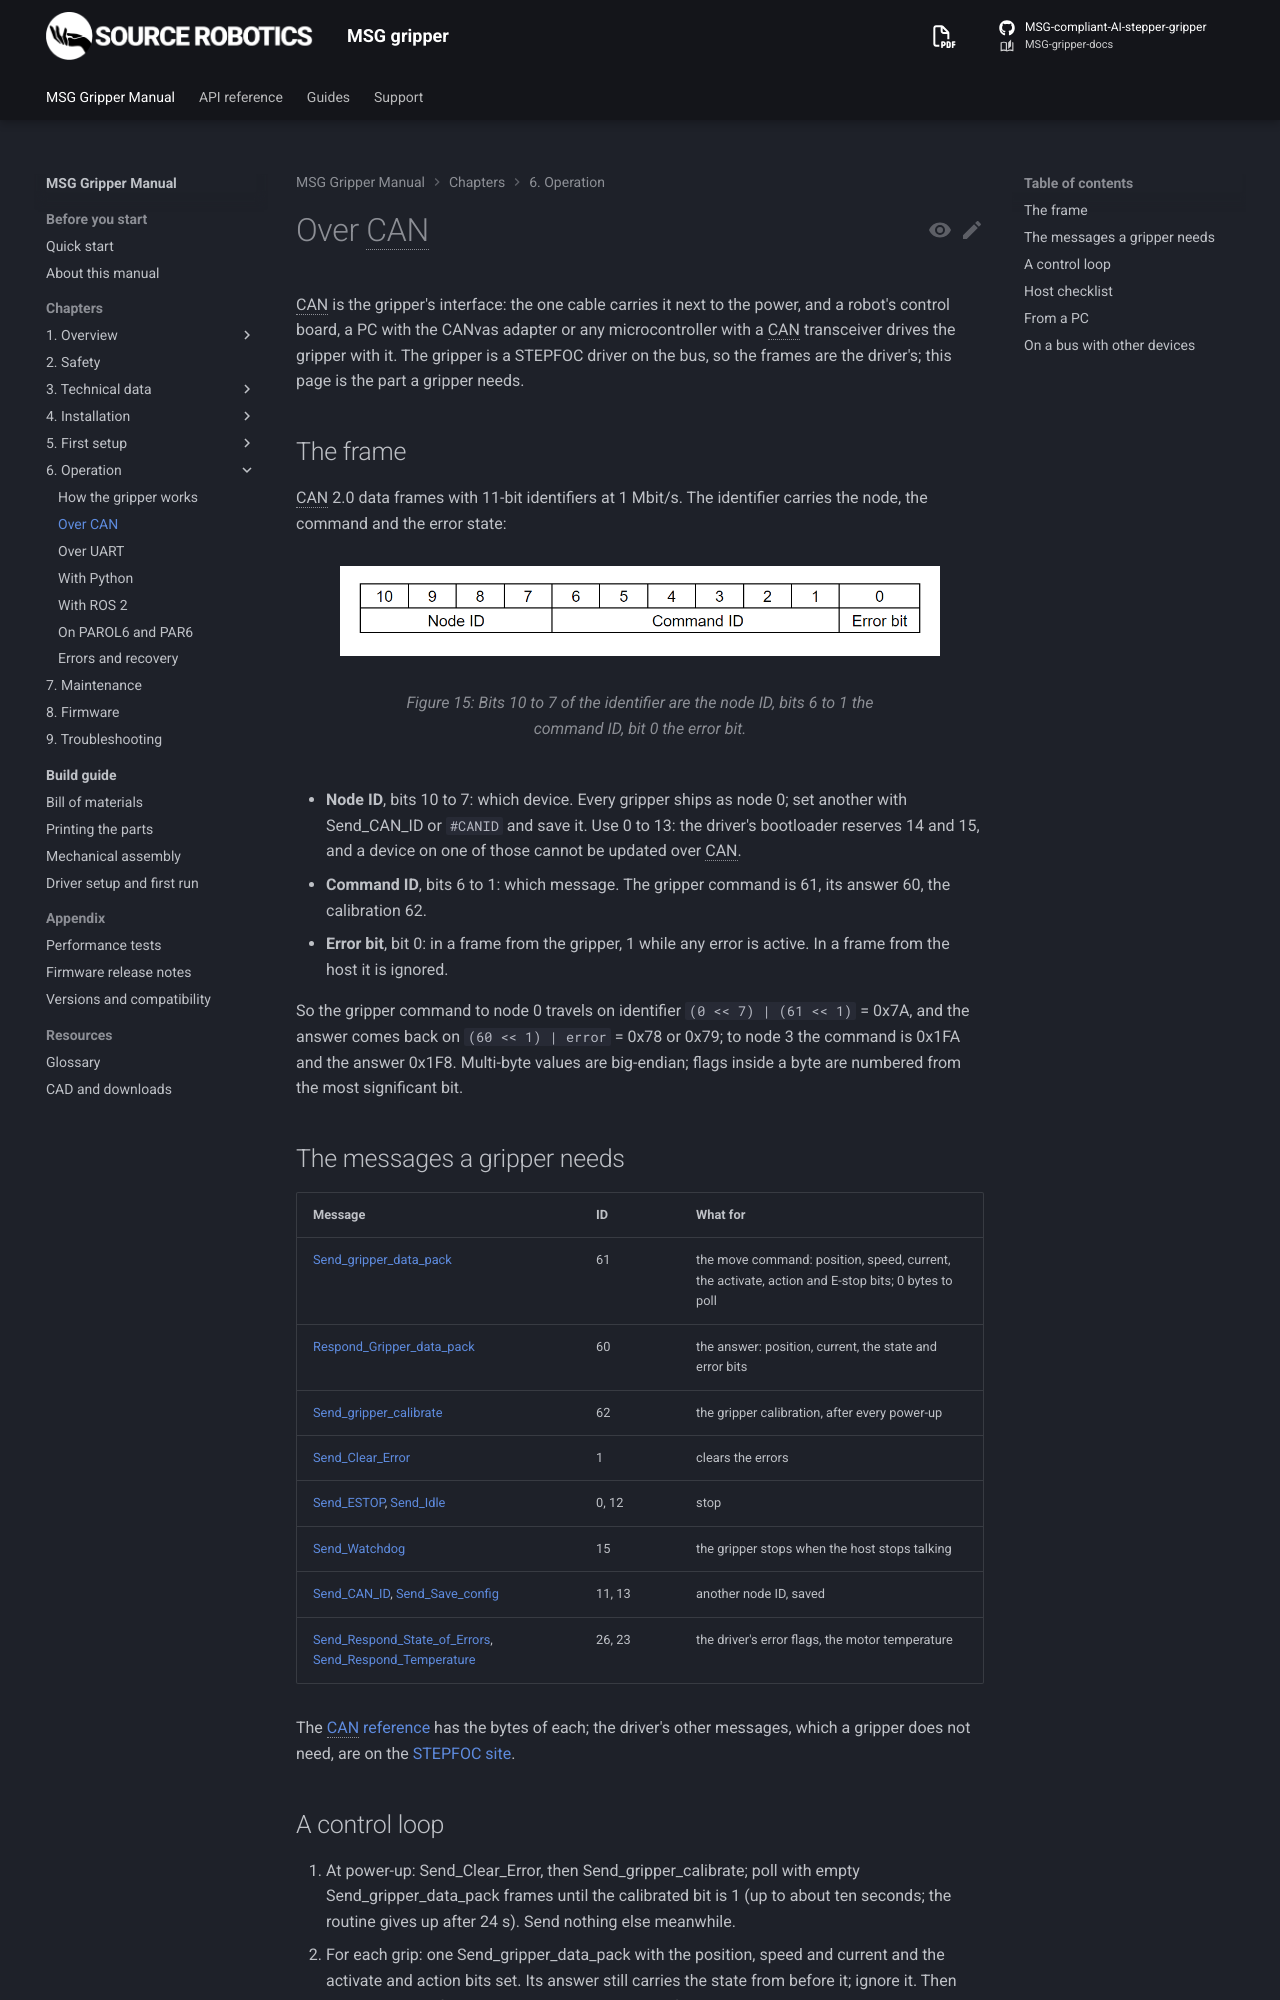

repository: Source-Robotics/MSG-gripper-docs · page: 1.1/06-operation/can/index.html · generator: mkdocs

# Over CAN

CAN is the gripper's interface: the one cable carries it next to the power, and a robot's control board, a PC with
the CANvas adapter or any microcontroller with a CAN transceiver drives the gripper with it. The gripper is a
STEPFOC driver on the bus, so the frames are the driver's; this page is the part a gripper needs.

## The frame

CAN 2.0 data frames with 11-bit identifiers at 1 Mbit/s. The identifier carries the node, the command and the
error state:

![Bits 10 to 7 of the identifier are the node ID, bits 6 to 1 the command ID, bit 0 the error bit](../assets/can-id.svg#only-light){ width="600" }
![Bits 10 to 7 of the identifier are the node ID, bits 6 to 1 the command ID, bit 0 the error bit](../assets/can-id_dark.svg#only-dark){ width="600" }

- **Node ID**, bits 10 to 7: which device. Every gripper ships as node 0; set another with Send_CAN_ID or `#CANID`
  and save it. Use 0 to 13: the driver's bootloader reserves 14 and 15, and a device on one of those cannot be
  updated over CAN.
- **Command ID**, bits 6 to 1: which message. The gripper command is 61, its answer 60, the calibration 62.
- **Error bit**, bit 0: in a frame from the gripper, 1 while any error is active. In a frame from the host it is
  ignored.

So the gripper command to node 0 travels on identifier `(0 << 7) | (61 << 1)` = 0x7A, and the answer comes back on
`(60 << 1) | error` = 0x78 or 0x79; to node 3 the command is 0x1FA and the answer 0x1F8. Multi-byte values are
big-endian; flags inside a byte are numbered from the most significant bit.

## The messages a gripper needs

| Message | ID | What for |
|---|---|---|
| [Send_gripper_data_pack](../reference/can/gripper.md#send_gripper_data_pack) | 61 | the move command: position, speed, current, the activate, action and E-stop bits; 0 bytes to poll |
| [Respond_Gripper_data_pack](../reference/can/gripper.md#respond_gripper_data_pack) | 60 | the answer: position, current, the state and error bits |
| [Send_gripper_calibrate](../reference/can/gripper.md#send_gripper_calibrate) | 62 | the gripper calibration, after every power-up |
| [Send_Clear_Error](../reference/can/system.md#send_clear_error) | 1 | clears the errors |
| [Send_ESTOP](../reference/can/system.md#send_estop), [Send_Idle](../reference/can/system.md#send_idle) | 0, 12 | stop |
| [Send_Watchdog](../reference/can/system.md#send_watchdog) | 15 | the gripper stops when the host stops talking |
| [Send_CAN_ID](../reference/can/system.md#send_can_id), [Send_Save_config](../reference/can/system.md#send_save_config) | 11, 13 | another node ID, saved |
| [Send_Respond_State_of_Errors](../reference/can/status.md#send_respond_state_of_errors), [Send_Respond_Temperature](../reference/can/status.md#send_respond_temperature) | 26, 23 | the driver's error flags, the motor temperature |

The [CAN reference](../reference/can/index.md) has the bytes of each; the driver's other messages, which a
gripper does not need, are on the [STEPFOC site](https://docs.source-robotics.com/STEPFOC-docs/latest/reference/can/).
